Photos from the image-classification dataset "DATASET" in the GitHub repository mecatrono/Sistemas-Inteligentes. Its 3 classes are: capacitores, resistores, transformadores.

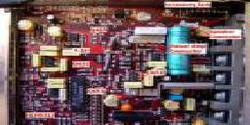
Label: capacitores

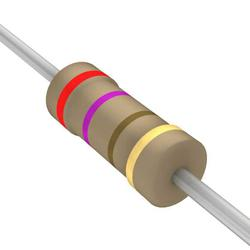
Label: resistores

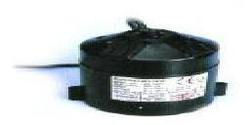
Label: transformadores

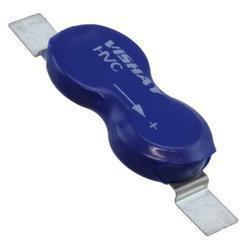
Label: capacitores

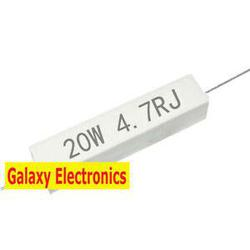
Label: resistores

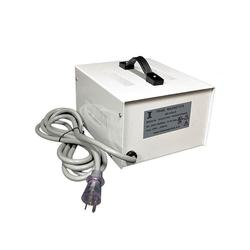
Label: transformadores
